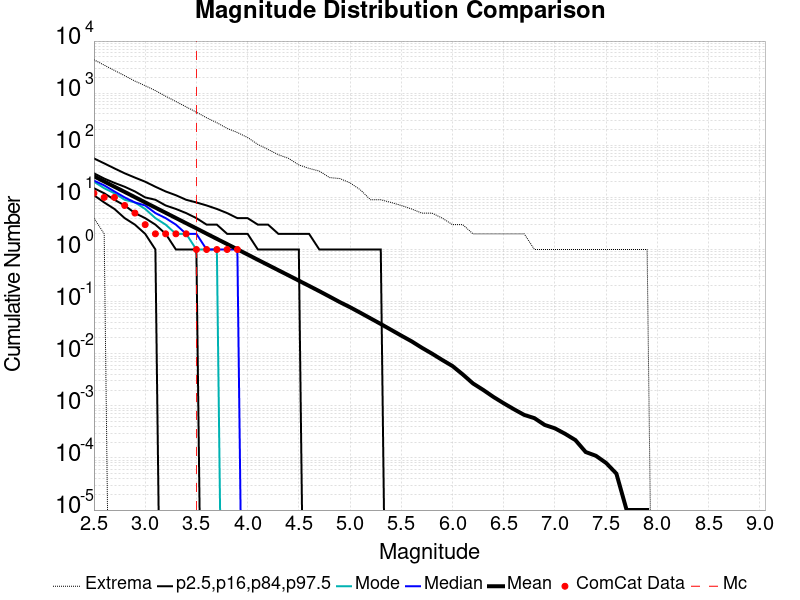

Source data for this figure (header and first rows):
Magnitude, ComCat Data, Simulation Mean, Simulation Median, Simulation Mode, Simulation Minimum, Simulation Maximum, 2.5 %-ile, 16 %-ile, 84 %-ile, 97.5 %-ile
2.5, 12.0, 25.43, 21.0, 20.0, 4.0, 4383, 11.0, 15.0, 29.0, 56.0
2.6, 10.0, 20.2, 17.0, 15.0, 2.0, 3450, 8.0, 12.0, 23.0, 45.0
2.7, 10.0, 16.03, 13.0, 12.0, 0.0, 2733, 6.0, 9.0, 19.0, 36.0
2.8, 7.0, 12.73, 10.0, 9.0, 0.0, 2164, 4.0, 7.0, 16.0, 29.0
2.9, 5.0, 10.1, 8.0, 8.0, 0.0, 1705, 3.0, 5.0, 13.0, 24.0
3.0, 3.0, 8.023, 7.0, 6.0, 0.0, 1391, 2.0, 4.0, 10.0, 20.0
3.1, 2.0, 6.37, 5.0, 4.0, 0.0, 1120, 1.0, 3.0, 9.0, 16.0
3.2, 2.0, 5.061, 4.0, 3.0, 0.0, 874.0, 0.0, 2.0, 7.0, 13.0
3.3, 2.0, 4.018, 3.0, 2.0, 0.0, 692.0, 0.0, 1.0, 6.0, 11.0
3.4, 2.0, 3.194, 2.0, 2.0, 0.0, 546.0, 0.0, 1.0, 5.0, 9.0
3.5, 1.0, 2.54, 2.0, 1.0, 0.0, 432.0, 0.0, 1.0, 4.0, 8.0
3.6, 1.0, 2.014, 1.0, 1.0, 0.0, 337.0, 0.0, 0.0, 3.0, 7.0
3.7, 1.0, 1.599, 1.0, 1.0, 0.0, 271.0, 0.0, 0.0, 3.0, 6.0
3.8, 1.0, 1.272, 1.0, 0.0, 0.0, 211.0, 0.0, 0.0, 2.0, 5.0
3.9, 1.0, 1.009, 1.0, 0.0, 0.0, 176.0, 0.0, 0.0, 2.0, 4.0
4.0, 0.0, 0.8017, 0.0, 0.0, 0.0, 141.0, 0.0, 0.0, 2.0, 4.0
4.1, 0.0, 0.6344, 0.0, 0.0, 0.0, 104.0, 0.0, 0.0, 1.0, 3.0
4.2, 0.0, 0.5044, 0.0, 0.0, 0.0, 83.0, 0.0, 0.0, 1.0, 3.0
4.3, 0.0, 0.4005, 0.0, 0.0, 0.0, 66.0, 0.0, 0.0, 1.0, 2.0
4.4, 0.0, 0.3184, 0.0, 0.0, 0.0, 56.0, 0.0, 0.0, 1.0, 2.0
4.5, 0.0, 0.2525, 0.0, 0.0, 0.0, 42.0, 0.0, 0.0, 1.0, 2.0
4.6, 0.0, 0.2004, 0.0, 0.0, 0.0, 36.0, 0.0, 0.0, 0.0, 2.0
4.7, 0.0, 0.1587, 0.0, 0.0, 0.0, 32.0, 0.0, 0.0, 0.0, 1.0
4.8, 0.0, 0.1248, 0.0, 0.0, 0.0, 24.0, 0.0, 0.0, 0.0, 1.0
4.9, 0.0, 0.09785, 0.0, 0.0, 0.0, 23.0, 0.0, 0.0, 0.0, 1.0
5.0, 0.0, 0.07808, 0.0, 0.0, 0.0, 19.0, 0.0, 0.0, 0.0, 1.0
5.1, 0.0, 0.06119, 0.0, 0.0, 0.0, 14.0, 0.0, 0.0, 0.0, 1.0
5.2, 0.0, 0.04771, 0.0, 0.0, 0.0, 9.0, 0.0, 0.0, 0.0, 1.0
5.3, 0.0, 0.03719, 0.0, 0.0, 0.0, 9.0, 0.0, 0.0, 0.0, 1.0
5.4, 0.0, 0.0288, 0.0, 0.0, 0.0, 8.0, 0.0, 0.0, 0.0, 0.0
5.5, 0.0, 0.02227, 0.0, 0.0, 0.0, 7.0, 0.0, 0.0, 0.0, 0.0
5.6, 0.0, 0.01734, 0.0, 0.0, 0.0, 6.0, 0.0, 0.0, 0.0, 0.0
5.7, 0.0, 0.01306, 0.0, 0.0, 0.0, 5.0, 0.0, 0.0, 0.0, 0.0
5.8, 0.0, 0.01004, 0.0, 0.0, 0.0, 5.0, 0.0, 0.0, 0.0, 0.0
5.9, 0.0, 0.00759, 0.0, 0.0, 0.0, 4.0, 0.0, 0.0, 0.0, 0.0
6.0, 0.0, 0.0058, 0.0, 0.0, 0.0, 3.0, 0.0, 0.0, 0.0, 0.0
6.1, 0.0, 0.00401, 0.0, 0.0, 0.0, 3.0, 0.0, 0.0, 0.0, 0.0
6.2, 0.0, 0.00269, 0.0, 0.0, 0.0, 2.0, 0.0, 0.0, 0.0, 0.0
6.3, 0.0, 0.00202, 0.0, 0.0, 0.0, 2.0, 0.0, 0.0, 0.0, 0.0
6.4, 0.0, 0.00148, 0.0, 0.0, 0.0, 2.0, 0.0, 0.0, 0.0, 0.0
6.5, 0.0, 0.00112, 0.0, 0.0, 0.0, 2.0, 0.0, 0.0, 0.0, 0.0
6.6, 0.0, 8.6E-4, 0.0, 0.0, 0.0, 2.0, 0.0, 0.0, 0.0, 0.0
6.7, 0.0, 6.7E-4, 0.0, 0.0, 0.0, 2.0, 0.0, 0.0, 0.0, 0.0
6.8, 0.0, 5.8E-4, 0.0, 0.0, 0.0, 1.0, 0.0, 0.0, 0.0, 0.0
6.9, 0.0, 4.3E-4, 0.0, 0.0, 0.0, 1.0, 0.0, 0.0, 0.0, 0.0
7.0, 0.0, 3.7E-4, 0.0, 0.0, 0.0, 1.0, 0.0, 0.0, 0.0, 0.0
7.1, 0.0, 2.9E-4, 0.0, 0.0, 0.0, 1.0, 0.0, 0.0, 0.0, 0.0
7.2, 0.0, 2.2E-4, 0.0, 0.0, 0.0, 1.0, 0.0, 0.0, 0.0, 0.0
7.3, 0.0, 1.3E-4, 0.0, 0.0, 0.0, 1.0, 0.0, 0.0, 0.0, 0.0
7.4, 0.0, 1.1E-4, 0.0, 0.0, 0.0, 1.0, 0.0, 0.0, 0.0, 0.0
7.5, 0.0, 8.0E-5, 0.0, 0.0, 0.0, 1.0, 0.0, 0.0, 0.0, 0.0
7.6, 0.0, 5.0E-5, 0.0, 0.0, 0.0, 1.0, 0.0, 0.0, 0.0, 0.0
7.7, 0.0, 1.0E-5, 0.0, 0.0, 0.0, 1.0, 0.0, 0.0, 0.0, 0.0
7.8, 0.0, 1.0E-5, 0.0, 0.0, 0.0, 1.0, 0.0, 0.0, 0.0, 0.0
7.9, 0.0, 1.0E-5, 0.0, 0.0, 0.0, 1.0, 0.0, 0.0, 0.0, 0.0
8.0, 0.0, 0.0, 0.0, 0.0, 0.0, 0.0, 0.0, 0.0, 0.0, 0.0
8.1, 0.0, 0.0, 0.0, 0.0, 0.0, 0.0, 0.0, 0.0, 0.0, 0.0
8.2, 0.0, 0.0, 0.0, 0.0, 0.0, 0.0, 0.0, 0.0, 0.0, 0.0
8.3, 0.0, 0.0, 0.0, 0.0, 0.0, 0.0, 0.0, 0.0, 0.0, 0.0
8.4, 0.0, 0.0, 0.0, 0.0, 0.0, 0.0, 0.0, 0.0, 0.0, 0.0
... 6 more rows
